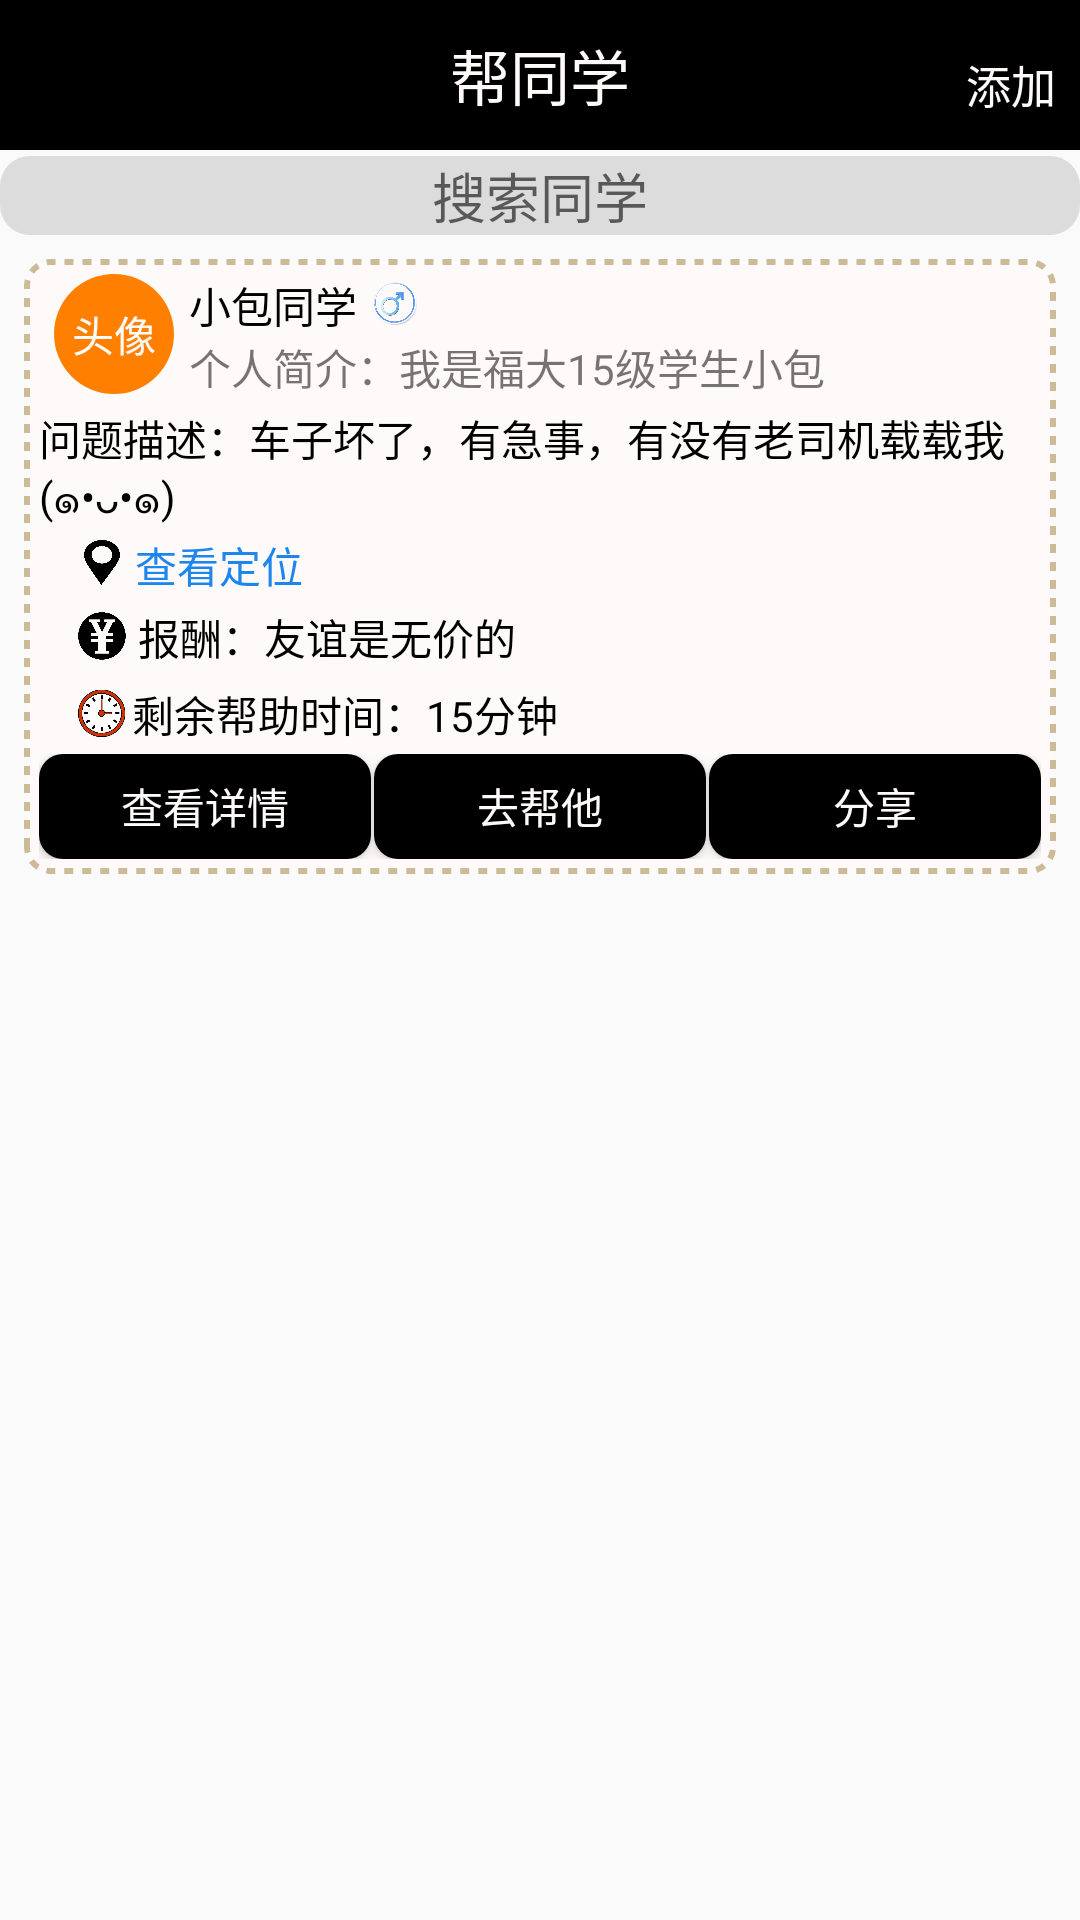

Here is an Android app screen rendered from its layout file. Give the layout XML and the strings, colors and styles it references.
<!-- AndroidManifest.xml: application theme AppTheme -->
<!-- res/layout/activity_main_main2.xml -->
<?xml version="1.0" encoding="utf-8"?>
<LinearLayout xmlns:android="http://schemas.android.com/apk/res/android"
    android:orientation="vertical" android:layout_width="match_parent"
    android:layout_height="match_parent">

    
    <RelativeLayout
        android:layout_width="match_parent"
        android:layout_height="wrap_content"
        android:background="@color/black">

        <TextView
            android:layout_width="match_parent"
            android:layout_height="50dp"
            android:text="帮同学"
            android:gravity="center"
            android:textSize="20dp"
            android:textColor="@color/white" />

        <TextView android:id="@+id/main2_add_help"
            android:layout_width="wrap_content"
            android:layout_height="wrap_content"
            android:layout_marginRight="8dp"
            android:layout_alignParentRight="true"
            android:text="添加"
            android:textColor="@color/white"
            android:layout_marginTop="17dp"
            android:textSize="15dp"
            android:clickable="true"/>

    </RelativeLayout>

    
    <EditText android:id="@+id/main2_search"
        android:layout_width="match_parent"
        android:layout_height="wrap_content"
        android:hint="搜索同学"
        android:gravity="center"
        android:layout_marginTop="2dp"
        android:clickable="true"
        android:maxLines="1"
        android:background="@drawable/background_searchhelp_div"/>

    <ScrollView
        android:layout_width="match_parent"
        android:layout_height="wrap_content">
        
        <RelativeLayout
            android:layout_marginTop="2dp"
            android:layout_width="match_parent"
            android:layout_height="wrap_content"
            android:padding="5dp"
            android:background="@drawable/stroke_div"
            android:layout_margin="8dp">

            <RelativeLayout android:id="@+id/main2_layout01"
                android:layout_width="match_parent"
                android:layout_height="wrap_content">

                <TextView android:id="@+id/main2_use_head"
                    android:layout_width="40dp"
                    android:layout_height="40dp"
                    android:text="头像"
                    android:textColor="@color/white"
                    android:gravity="center"
                    android:background="@drawable/shap_oval_head"
                    android:layout_marginLeft="5dp"/>

                <TextView android:id="@+id/main2_use_name"
                    android:layout_width="wrap_content"
                    android:layout_height="wrap_content"
                    android:layout_toRightOf="@+id/main2_use_head"
                    android:layout_marginLeft="5dp"
                    android:text="小包同学"
                    android:textColor="@color/black"/>

                <TextView android:id="@+id/main2_use_introduce"
                    android:layout_width="wrap_content"
                    android:layout_height="wrap_content"
                    android:text="个人简介：我是福大15级学生小包"
                    android:layout_below="@+id/main2_use_name"
                    android:layout_marginLeft="5dp"
                    android:layout_toRightOf="@+id/main2_use_head"/>

                <ImageView android:id="@+id/main2_use_sex"
                    android:layout_width="15dp"
                    android:layout_height="15dp"
                    android:layout_marginTop="2dp"
                    android:background="@drawable/ico_sex_male"
                    android:layout_toRightOf="@+id/main2_use_name"
                    android:layout_marginLeft="5dp"/>
            </RelativeLayout>

            <RelativeLayout android:id="@+id/main2_layout02"
                android:layout_width="match_parent"
                android:layout_height="wrap_content"
                android:layout_below="@+id/main2_layout01"
                android:layout_marginTop="3dp">

                <TextView android:id="@+id/main2_qusetion_describe"
                    android:layout_width="wrap_content"
                    android:layout_height="wrap_content"
                    android:text="问题描述：车子坏了，有急事，有没有老司机载载我(๑•ᴗ•๑)"
                    android:textColor="@color/black"/>

                <ImageView android:id="@+id/main2_use_location"
                    android:layout_width="12dp"
                    android:layout_height="15dp"
                    android:background="@drawable/ico_location"
                    android:layout_below="@+id/main2_qusetion_describe"
                    android:layout_marginLeft="15dp"
                    android:layout_marginTop="5dp"/>

                <TextView android:id="@+id/main2_use_location_describe"
                    android:layout_width="wrap_content"
                    android:layout_height="wrap_content"
                    android:text="查看定位"
                    android:layout_toRightOf="@+id/main2_use_location"
                    android:layout_below="@+id/main2_qusetion_describe"
                    android:layout_marginLeft="5dp"
                    android:layout_marginTop="3dp"
                    android:clickable="true"
                    android:textColor="@color/blue"/>

                <ImageView android:id="@+id/main2_pay"
                    android:layout_width="16dp"
                    android:layout_height="16dp"
                    android:background="@drawable/ico_money"
                    android:layout_marginLeft="13dp"
                    android:layout_marginTop="9dp"
                    android:layout_below="@+id/main2_use_location"/>

                <TextView android:id="@+id/main2_pay_describe"
                    android:layout_width="wrap_content"
                    android:layout_height="wrap_content"
                    android:text="报酬：友谊是无价的"
                    android:textColor="@color/black"
                    android:layout_below="@+id/main2_use_location"
                    android:layout_toRightOf="@+id/main2_pay"
                    android:layout_marginTop="7dp"
                    android:layout_marginLeft="4dp"/>

                <ImageView android:id="@+id/main2_time_photo"
                    android:layout_width="17dp"
                    android:layout_height="17dp"
                    android:background="@drawable/ico_time_table"
                    android:layout_below="@+id/main2_pay_describe"
                    android:layout_marginLeft="12dp"
                    android:layout_marginTop="7dp" />

                <TextView android:id="@+id/mian2_time_describe"
                    android:layout_width="wrap_content"
                    android:layout_height="wrap_content"
                    android:layout_toRightOf="@+id/main2_time_photo"
                    android:layout_below="@+id/main2_pay_describe"
                    android:text="剩余帮助时间：15分钟"
                    android:textColor="@color/black"
                    android:layout_marginTop="5dp"
                    android:layout_marginLeft="2dp"/>

            </RelativeLayout>

            <LinearLayout android:id="@+id/main2_layout03"
                android:layout_width="match_parent"
                android:layout_height="wrap_content"
                android:layout_below="@id/main2_layout02"
                android:layout_marginTop="3dp">

                <Button android:id="@+id/main2_buton_lookdetails"
                    android:layout_width="wrap_content"
                    android:layout_height="35dp"
                    android:background="@drawable/button_div"
                    android:layout_alignParentLeft="true"
                    android:layout_weight="1"
                    android:text="查看详情"
                    android:textColor="@color/white"/>

                <Button android:id="@+id/main2_buton_takehelp"
                    android:layout_width="wrap_content"
                    android:layout_height="35dp"
                    android:text="去帮他"
                    android:layout_weight="1"
                    android:layout_marginLeft="1dp"
                    android:textColor="@color/white"
                    android:background="@drawable/button_div"/>

                <Button android:id="@+id/main2_buton_share"
                    android:layout_width="wrap_content"
                    android:layout_height="35dp"
                    android:text="分享"
                    android:layout_weight="1"
                    android:layout_marginLeft="1dp"
                    android:textColor="@color/white"
                    android:background="@drawable/button_div"/>

            </LinearLayout>


            <android.support.v7.widget.RecyclerView
                android:id="@+id/main2_recylerview"
                android:layout_width="match_parent"
                android:layout_height="wrap_content"
                android:layout_below="@+id/main2_layout03">

            </android.support.v7.widget.RecyclerView>
        </RelativeLayout>



    </ScrollView>




</LinearLayout>
<!-- resources referenced by this layout -->
<resources>
  <color name="black">#000000</color>
  <color name="blue">#1C86EE</color>
  <color name="white">#FFFAFA</color>
  <!-- drawable background_searchhelp_div (drawable) -->
  <?xml version="1.0" encoding="utf-8"?>
  <shape xmlns:android="http://schemas.android.com/apk/res/android">
      
      <solid android:color="@color/gray"/>
      <corners android:radius="10dp"/>
  </shape>
  <!-- drawable button_div (drawable) -->
  <?xml version="1.0" encoding="utf-8"?>
  <shape xmlns:android="http://schemas.android.com/apk/res/android">
     <solid android:color="@color/black"/>
      <corners android:radius="8dp"/>
  </shape>
  <!-- drawable ico_location: png bitmap (drawable, 37287 bytes) -->
  <!-- drawable ico_money: png bitmap (drawable, 31124 bytes) -->
  <!-- drawable ico_sex_male: png bitmap (drawable, 162310 bytes) -->
  <!-- drawable ico_time_table: png bitmap (drawable, 210376 bytes) -->
  <!-- drawable shap_oval_head (drawable) -->
  <?xml version="1.0" encoding="utf-8"?>
  <shape xmlns:android="http://schemas.android.com/apk/res/android"
      android:shape="oval">
      <solid android:color="@color/origin"/>
      <size android:height="18dp"
          android:width="18dp"/>
  </shape>
  <!-- drawable stroke_div (drawable) -->
  <?xml version="1.0" encoding="utf-8"?>
  <shape xmlns:android="http://schemas.android.com/apk/res/android">
      
      <solid android:color="@color/white"/>
      <corners android:radius="8dp"/>
      <stroke
          android:color="@color/wheat"
          android:width="2dp"
          android:dashWidth="3dp"
          android:dashGap="3dp"/>
  </shape>
  <style name="AppTheme" parent="Theme.AppCompat.Light.NoActionBar">
          
          <item name="colorPrimary">@color/black</item>
          <item name="colorPrimaryDark">@color/black</item>
          <item name="colorAccent">@color/wheat</item>
      </style>
  <color name="gray">#DCDCDC</color>
  <color name="origin">#FF7F00</color>
  <color name="wheat">#CDBA96</color>
</resources>
